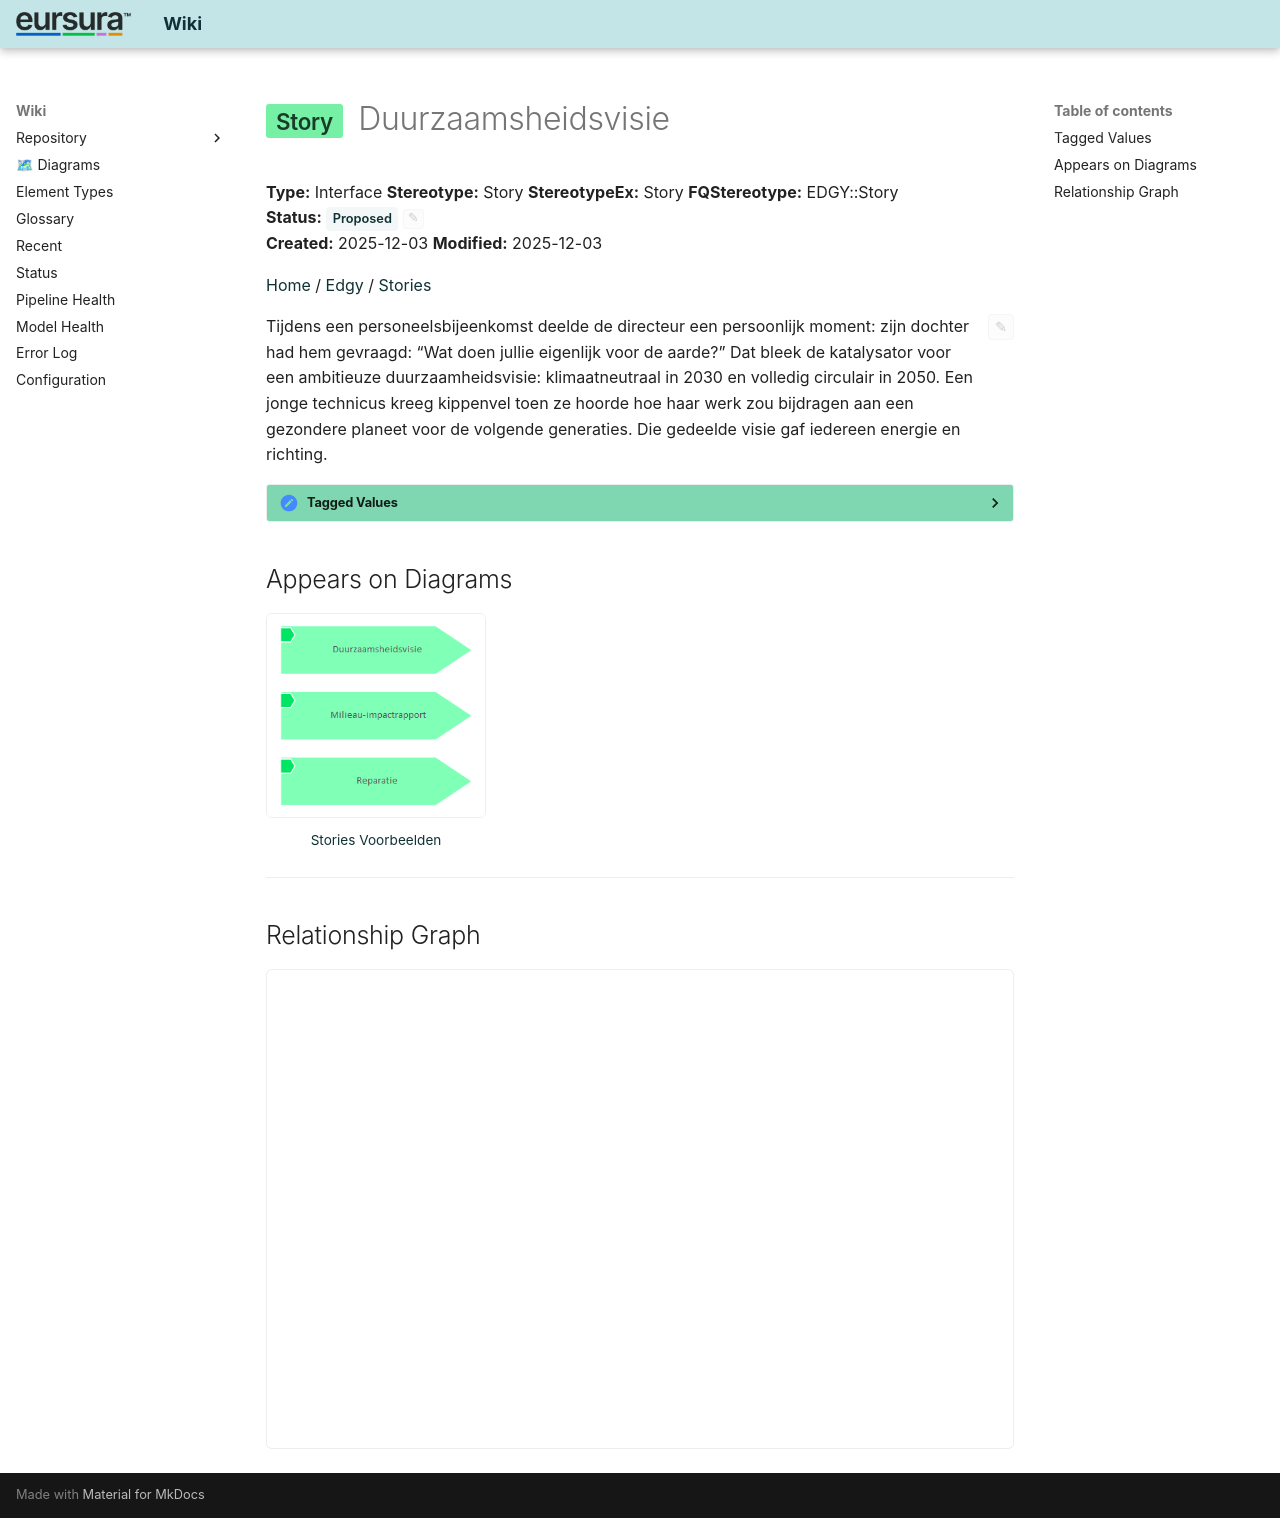

repository: hvroosmalen-eaxpertise/EAxWiki · page: Stories/Duurzaamsheidsvisie.html · generator: mkdocs

---
ea_id: 238
status: Proposed
status_options: [Approved, Implemented, Mandatory, Proposed, Validated]
ea_hash: 9b0c660b
notes_hash: 7436e43c
---

# <span class="sl" data-layer="edgy-id">Story</span> Duurzaamsheidsvisie

**Type:** Interface  **Stereotype:** Story  **StereotypeEx:** Story  **FQStereotype:** EDGY::Story  
**Status:** <span id="ea-status-editor" class="ea-status-editor" data-ea-id="238" data-status="Proposed" data-options='[&quot;Approved&quot;,&quot;Implemented&quot;,&quot;Mandatory&quot;,&quot;Proposed&quot;,&quot;Validated&quot;]' data-file-path="Stories/Duurzaamsheidsvisie.md" data-api-port="8001" data-api-token="0a090fdc614acadb47d274812862962392b5fdee6a3e1f83"><span class="status-badge status-proposed">Proposed</span><button class="ea-status-edit-btn" type="button" aria-label="Edit status">&#9998;</button></span>  
**Created:** 2025-12-03  **Modified:** 2025-12-03


[Home](../index.html) / [Edgy](../Edgy/index.html) / [Stories](index.html)

<div id="ea-notes-editor" class="ea-notes-editor" data-ea-id="238" data-file-path="Stories/Duurzaamsheidsvisie.md" data-api-port="8001" data-api-token="0a090fdc614acadb47d274812862962392b5fdee6a3e1f83" data-ai-configured="true">
<button id="ea-notes-edit-btn" class="ea-notes-edit-btn" type="button" aria-label="Edit notes">&#9998;</button>
<div class="ea-notes-content">
<!--ea-notes-start-->
<p>Tijdens een personeelsbijeenkomst deelde de directeur een persoonlijk moment: zijn dochter had hem gevraagd: “Wat doen jullie eigenlijk voor de aarde?” Dat bleek de katalysator voor een ambitieuze duurzaamheidsvisie: klimaatneutraal in 2030 en volledig circulair in 2050. Een jonge technicus kreeg kippenvel toen ze hoorde hoe haar werk zou bijdragen aan een gezondere planeet voor de volgende generaties. Die gedeelde visie gaf iedereen energie en richting.</p>
<!--ea-notes-end-->
</div>
</div>

<details class="ea-section" data-ea-section-id="tagged-values" markdown="1">
<summary><h2 id="tagged-values">Tagged Values</h2></summary>

<table>
<thead><tr><th>Name</th><th>Value</th><th>Notes</th></tr></thead>
<tbody>
<tr><td>EDGY::TextAlign</td><td>Center</td><td><span class="ea-row-notes-text"><!--ea-row-notes-start:tag-0--><p>Default: Center</p><!--ea-row-notes-end:tag-0--></span><button class="ea-row-notes-edit-btn" type="button" data-surface="table-row" data-row-id="tag-0" data-notes-hash="5cc00a1f" data-kind="tagged-value" data-el-id="238" data-tag-name="EDGY::TextAlign" data-tag-value="Center" data-file-path="Stories/Duurzaamsheidsvisie.md" data-api-port="8001" data-api-token="0a090fdc614acadb47d274812862962392b5fdee6a3e1f83" aria-label="Edit description">&#9998;</button></td></tr>
<tr class="ea-row-edit" data-row-id="tag-0" style="display:none"><td colspan="3"></td></tr>
</tbody>
</table>

</details>

## Appears on Diagrams

<div class="diagram-thumbs">
  <a href="diagrams/Stories Voorbeelden.html" class="diagram-thumb"><img src="diagrams/Stories Voorbeelden.png" alt="Stories Voorbeelden" loading="lazy"><span>Stories Voorbeelden</span></a>
</div>

---

## Relationship Graph

<div id="ea-graph-container" data-focal-id="238"></div>

<!-- ea-element-template:v3 -->
